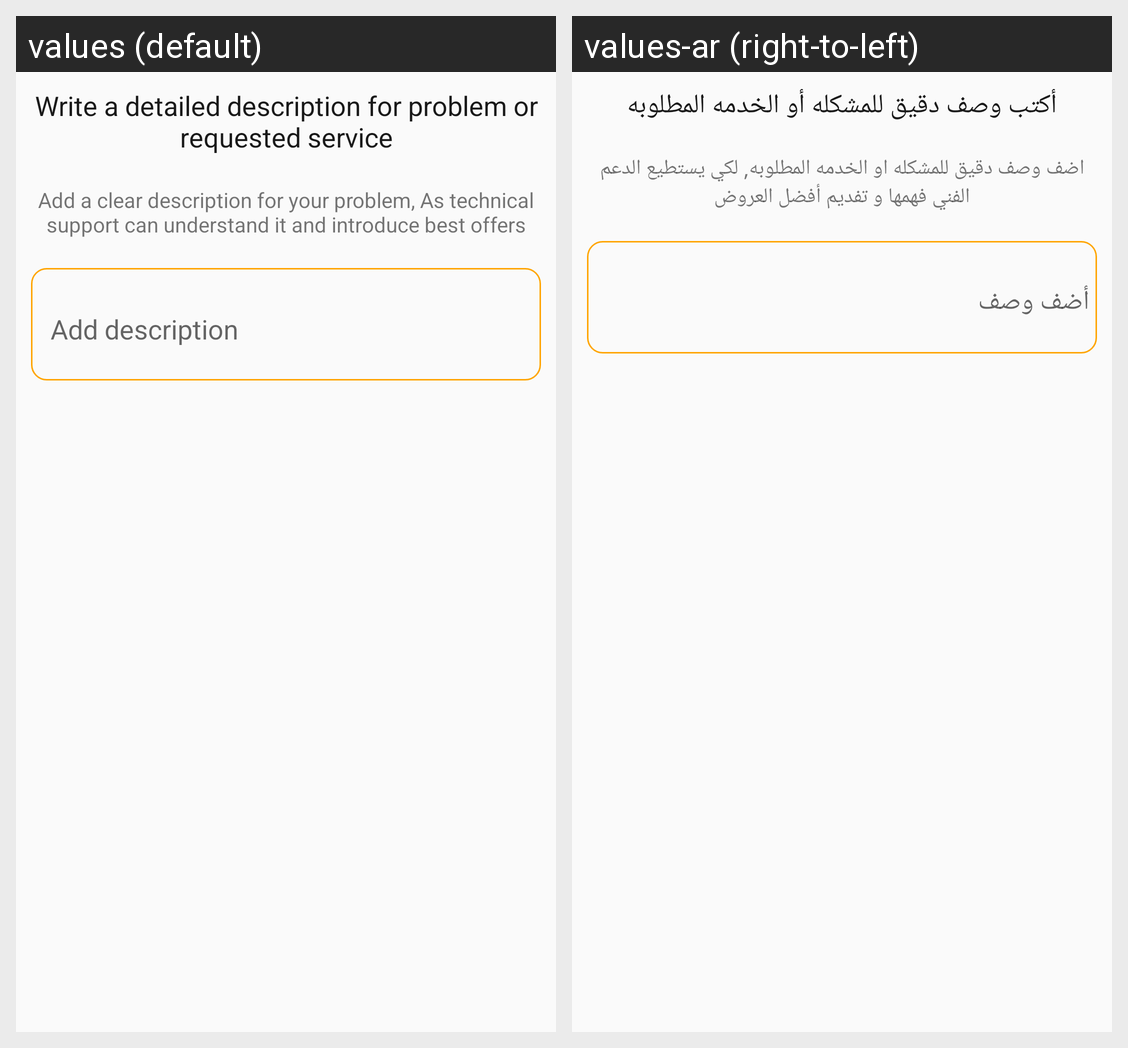

Locale-by-locale string values for the Android screen shown in this grid:
Android screen res/layout/layout_set_description.xml rendered under 2 locales, left to right: values (default), values-ar (right-to-left). Device: Nexus 5 (rendered at 1080×1920; each locale shown at half size, 540×960, under a caption strip naming it); theme AppTheme.
Strings drawn on this screen, with the default value and each locale's value (text and hints the layout hard-codes, and strings that could not be matched under every locale, appear in the picture but are not listed):

write_a_detailed_desc_for_problem_or_requested_service
  values: Write a detailed description for problem or requested service
  values-ar: أكتب وصف دقيق للمشكله أو الخدمه المطلوبه

add_a_clear_description_for_your_problem_as_technical_support_can_understand_it_and_introduce_best_offers_for_you
  values: Add a clear description for your problem, As technical support can understand it and introduce best offers for you
  values-ar: اضف وصف دقيق للمشكله او الخدمه المطلوبه, لكي يستطيع الدعم الفني فهمها و تفديم أفضل العروض

add_description
  values: Add description
  values-ar: أضف وصف
